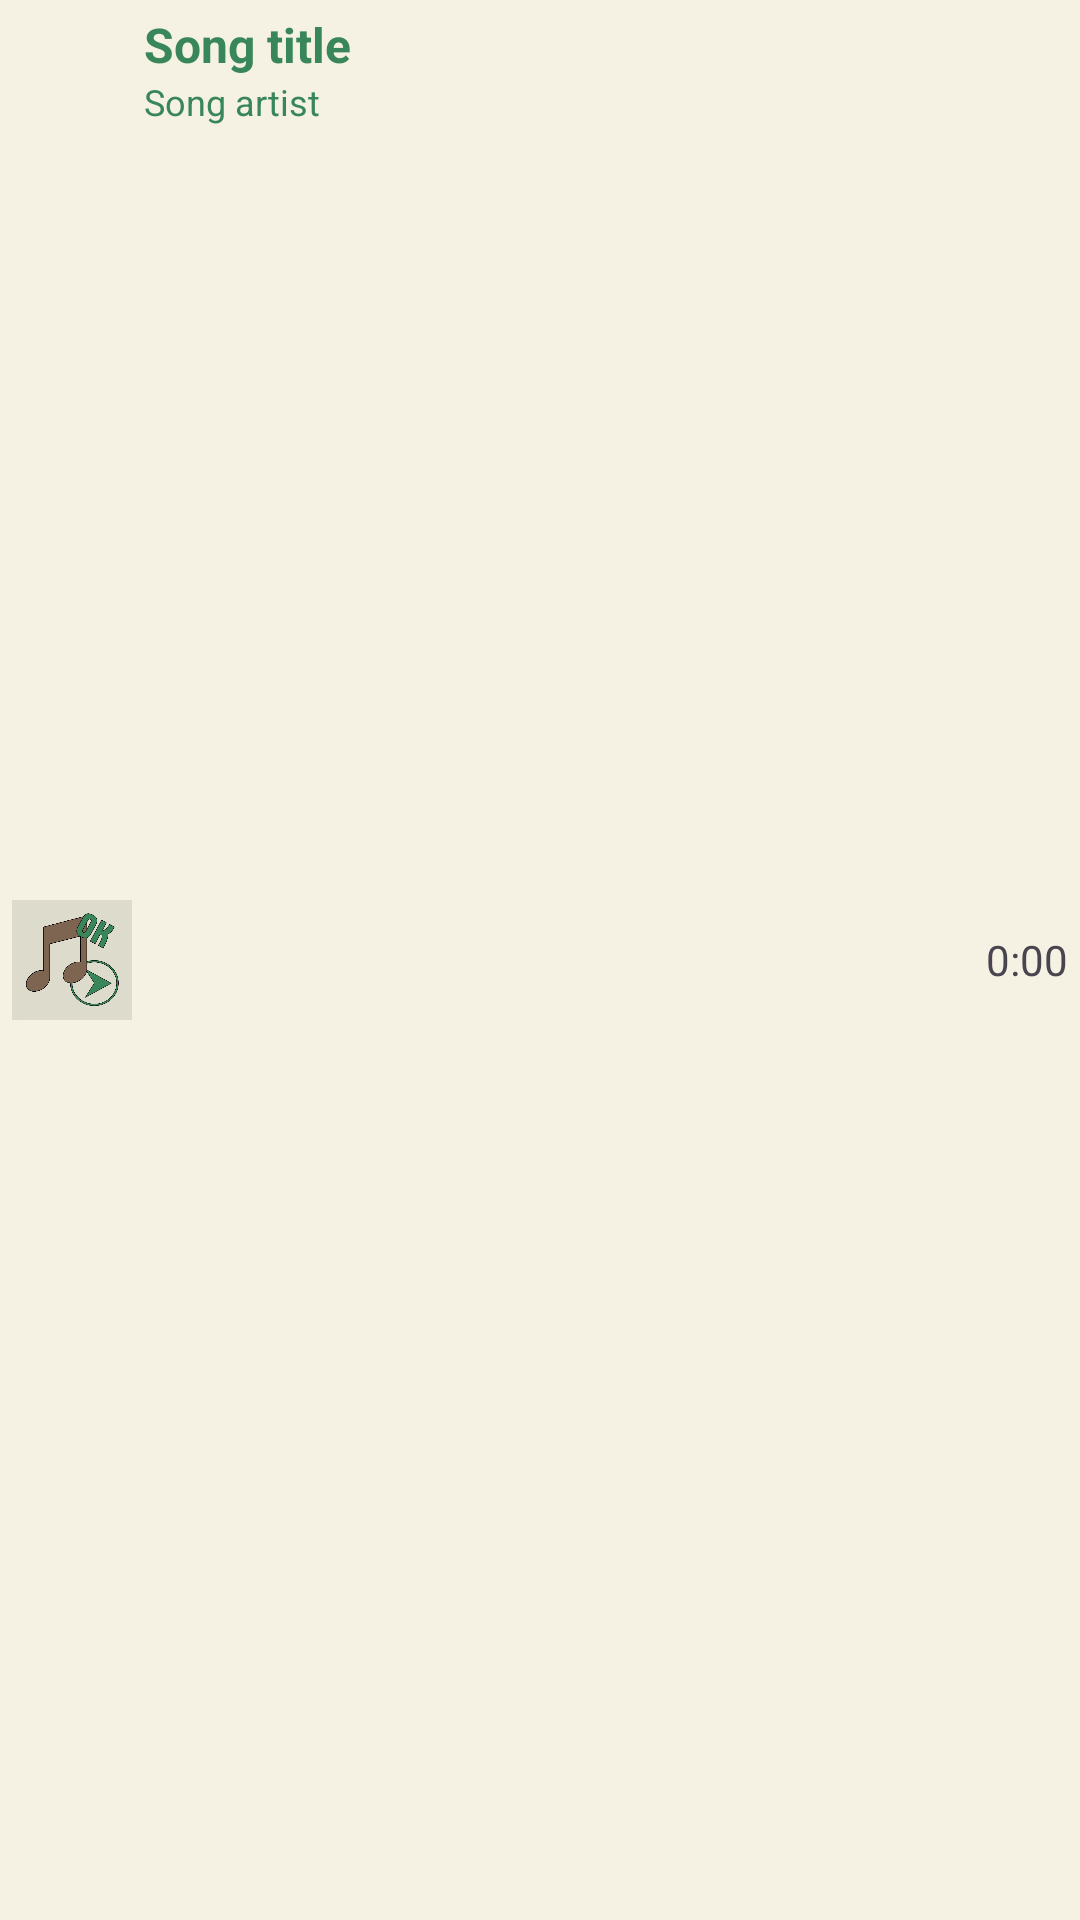

Layout XML and referenced resources for this Android screen:
<!-- AndroidManifest.xml: application theme Theme.PlayerOK -->
<!-- res/layout/recycler_song_item.xml -->
<?xml version="1.0" encoding="utf-8"?>
<RelativeLayout xmlns:android="http://schemas.android.com/apk/res/android"
    android:id="@+id/ed_one_song_item"
    android:layout_width="match_parent"
    android:layout_height="wrap_content"
    android:layout_margin="4dp"
    android:background="@color/item_background_color"
    android:paddingVertical="4dp">

    <ImageView
        android:id="@+id/song_icon"
        android:layout_width="40dp"
        android:layout_height="40dp"
        android:layout_centerVertical="true"
        android:layout_marginLeft="4dp"
        android:src="@drawable/pleerok_icon" />

    <TextView
        android:id="@+id/song_title_text"
        android:layout_width="match_parent"
        android:layout_height="wrap_content"
        android:layout_toStartOf="@id/song_duration"
        android:layout_toEndOf="@id/song_icon"
        android:ellipsize="end"
        android:maxLines="1"
        android:paddingStart="4dp"
        android:text="Song title"
        android:textColor="@color/song_item_title_color"
        android:textSize="16sp"
        android:textStyle="bold" />

    <TextView
        android:id="@+id/song_artist_text"
        android:layout_width="match_parent"
        android:layout_height="wrap_content"
        android:layout_below="@id/song_title_text"
        android:layout_toStartOf="@id/song_duration"
        android:layout_toEndOf="@id/song_icon"
        android:ellipsize="end"
        android:maxLines="1"
        android:paddingStart="4dp"
        android:text="Song artist"
        android:textColor="@color/song_item_title_color"
        android:textSize="12sp" />

    <TextView
        android:id="@+id/song_duration"
        android:layout_width="wrap_content"
        android:layout_height="wrap_content"
        android:layout_alignParentEnd="true"
        android:layout_centerVertical="true"
        android:paddingHorizontal="4dp"
        android:text="0:00" />

</RelativeLayout>
<!-- resources referenced by this layout -->
<resources>
  <color name="item_background_color">#f5f1e3</color>
  <color name="song_item_title_color">#388659</color>
  <!-- drawable pleerok_icon: png bitmap (drawable, 30135 bytes) -->
  <style name="Theme.PlayerOK" parent="Base.Theme.PlayerOK" />
  <style name="Base.Theme.PlayerOK" parent="Theme.Material3.DayNight">
          <item name="android:statusBarColor">@color/seekbar_color</item>
      </style>
  <color name="seekbar_color">#7e6551</color>
</resources>
